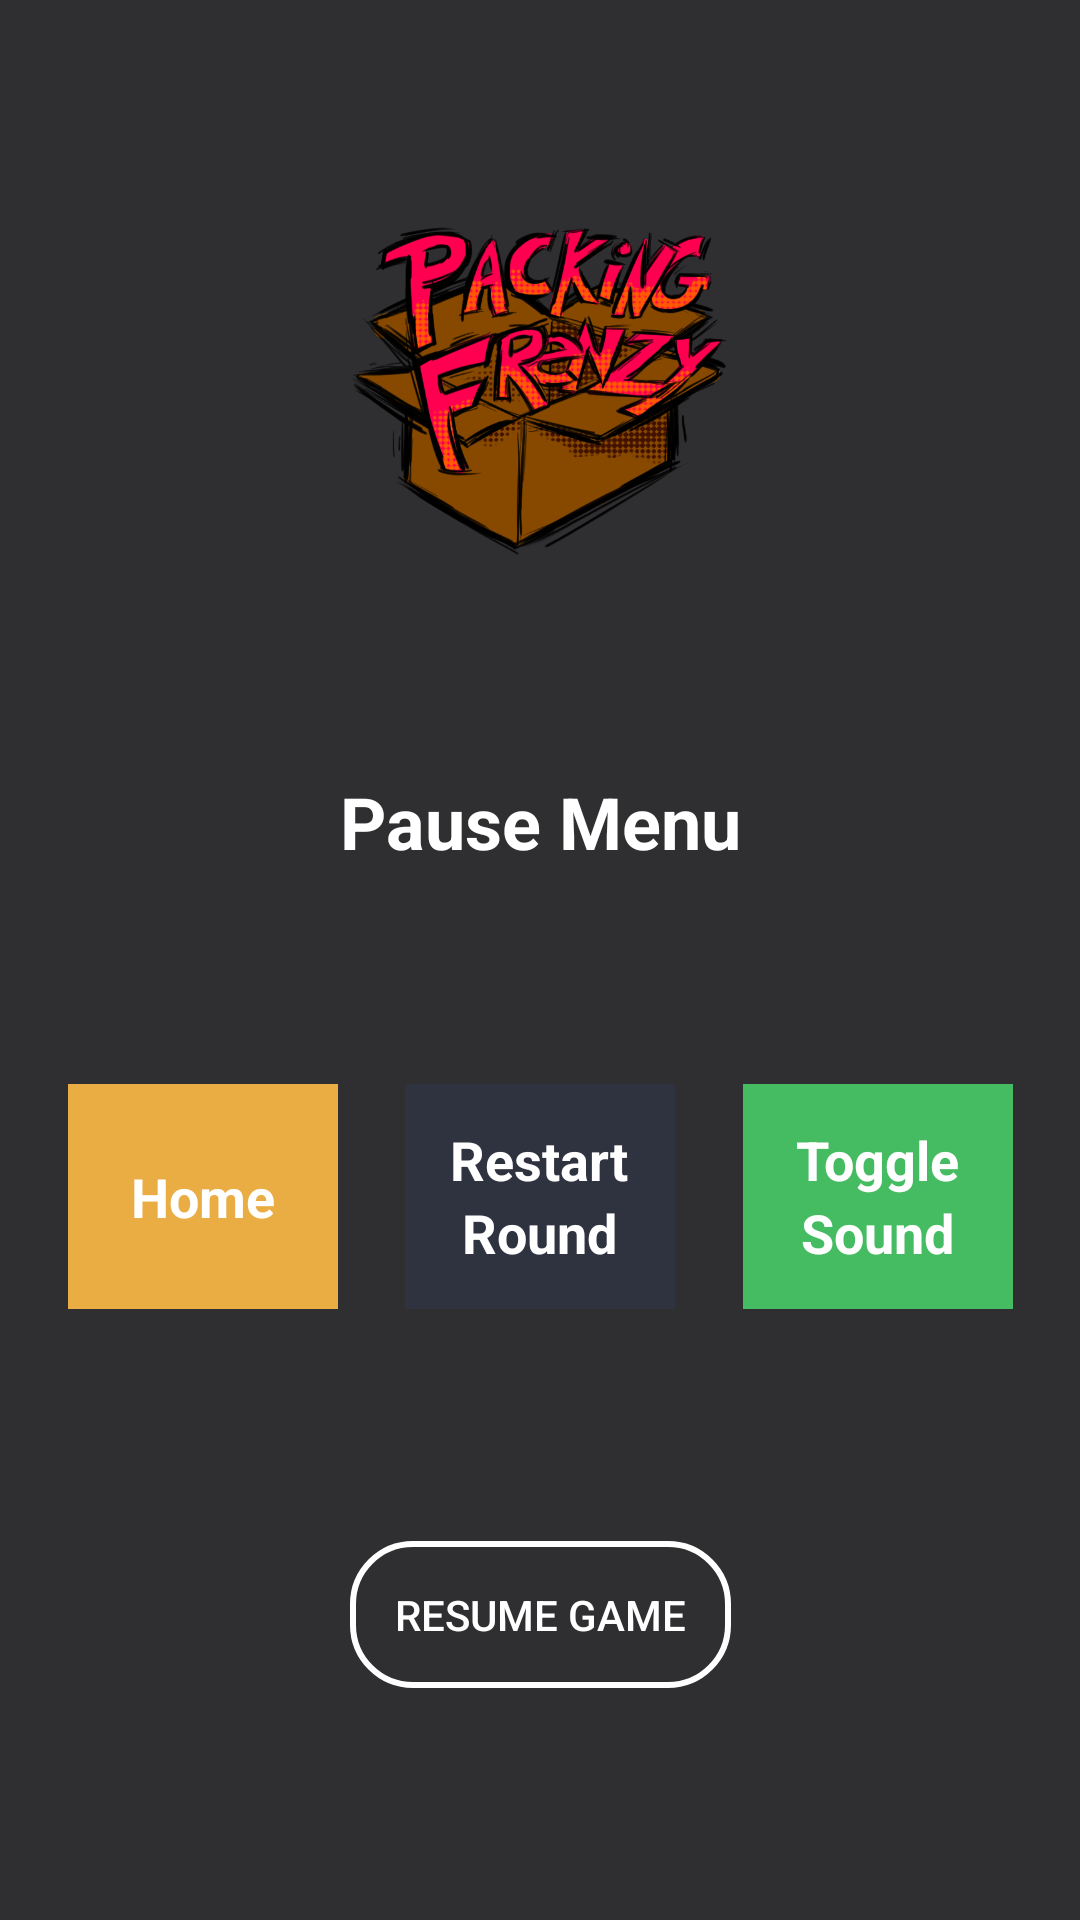

Android layout source for this screen:
<!-- AndroidManifest.xml: application theme AppTheme -->
<!-- res/layout/activity_pause_screen.xml -->
<?xml version="1.0" encoding="utf-8"?>
<androidx.constraintlayout.widget.ConstraintLayout xmlns:android="http://schemas.android.com/apk/res/android"
    xmlns:app="http://schemas.android.com/apk/res-auto"
    xmlns:tools="http://schemas.android.com/tools"
    android:id="@+id/constraintLayout"
    android:layout_width="300dp"
    android:layout_height="450dp"
    android:layout_gravity="center"
    android:background="@color/colorPrimaryDark"
    android:orientation="vertical"
    android:padding="0dp">

    <ImageView
        android:id="@+id/imageView8"
        android:layout_width="125dp"
        android:layout_height="125dp"
        android:src="@drawable/logo"
        app:layout_constraintBottom_toTopOf="@+id/textViewPauseMenu"
        app:layout_constraintEnd_toEndOf="parent"
        app:layout_constraintStart_toStartOf="parent"
        app:layout_constraintTop_toTopOf="parent"
        android:contentDescription="@string/logo" />

    <LinearLayout
        android:id="@+id/linearLayoutHome"
        android:layout_width="90dp"
        android:layout_height="75dp"
        android:layout_weight="1"
        android:background="@color/orange"
        android:gravity="center"
        android:orientation="vertical"
        app:layout_constraintBottom_toBottomOf="@+id/linearLayoutRestartRound"
        app:layout_constraintEnd_toStartOf="@id/linearLayoutRestartRound"
        app:layout_constraintStart_toStartOf="parent"
        app:layout_constraintTop_toTopOf="@+id/linearLayoutRestartRound">

        <TextView
            android:id="@+id/textViewHome"
            android:layout_width="wrap_content"
            android:layout_height="wrap_content"
            android:layout_marginBottom="0dp"
            android:text="@string/home"
            android:textAlignment="center"
            android:textColor="@color/white"
            android:textSize="18sp"
            android:textStyle="bold" />
    </LinearLayout>

    <LinearLayout
        android:id="@+id/linearLayoutRestartRound"
        android:layout_width="90dp"
        android:layout_height="75dp"
        android:layout_weight="1"
        android:background="@color/blueDark"
        android:gravity="center"
        android:orientation="vertical"
        app:layout_constraintBottom_toTopOf="@+id/close_pause"
        app:layout_constraintEnd_toStartOf="@+id/linearLayoutToggleSound"
        app:layout_constraintStart_toEndOf="@+id/linearLayoutHome"
        app:layout_constraintTop_toBottomOf="@+id/textViewPauseMenu">

        <TextView
            android:id="@+id/textViewRestart"
            android:layout_width="wrap_content"
            android:layout_height="wrap_content"
            android:text="@string/restart"
            android:textAlignment="center"
            android:textColor="@color/white"
            android:textSize="18sp"
            android:textStyle="bold" />

        <TextView
            android:id="@+id/textViewRound"
            android:layout_width="wrap_content"
            android:layout_height="wrap_content"
            android:layout_marginBottom="0dp"
            android:text="@string/round"
            android:textAlignment="center"
            android:textColor="#FFFFFF"
            android:textSize="18sp"
            android:textStyle="bold" />
    </LinearLayout>

    <LinearLayout
        android:id="@+id/linearLayoutToggleSound"
        android:layout_width="90dp"
        android:layout_height="75dp"
        android:layout_weight="1"
        android:background="@color/green"
        android:gravity="center"
        android:orientation="vertical"
        app:layout_constraintBottom_toBottomOf="@+id/linearLayoutRestartRound"
        app:layout_constraintEnd_toEndOf="parent"
        app:layout_constraintStart_toEndOf="@+id/linearLayoutRestartRound"
        app:layout_constraintTop_toTopOf="@+id/linearLayoutRestartRound">

        <TextView
            android:id="@+id/textViewToggle"
            android:layout_width="wrap_content"
            android:layout_height="wrap_content"
            android:text="@string/toggle"
            android:textColor="@color/white"
            android:textSize="18sp"
            android:textStyle="bold" />

        <TextView
            android:id="@+id/textViewSound"
            android:layout_width="wrap_content"
            android:layout_height="wrap_content"
            android:text="@string/sound"
            android:textAlignment="center"
            android:textColor="#FFFFFF"
            android:textSize="18sp"
            android:textStyle="bold" />

    </LinearLayout>

    <TextView
        android:id="@+id/textViewPauseMenu"
        android:layout_width="wrap_content"
        android:layout_height="wrap_content"
        android:padding="10dp"
        android:text="@string/pause_menu"
        android:textAlignment="center"
        android:textColor="@color/white"
        android:textSize="24sp"
        android:textStyle="bold"
        app:layout_constraintBottom_toTopOf="@+id/linearLayoutRestartRound"
        app:layout_constraintEnd_toEndOf="@+id/imageView8"
        app:layout_constraintStart_toStartOf="@+id/imageView8"
        app:layout_constraintTop_toBottomOf="@+id/imageView8" />

    <Button
        android:id="@+id/close_pause"
        android:layout_width="wrap_content"
        android:layout_height="wrap_content"
        android:layout_marginTop="16dp"
        android:layout_marginBottom="16dp"
        android:background="@drawable/buttonstyle"
        android:text="@string/resume_game"
        android:textColor="@color/white"
        app:layout_constraintBottom_toBottomOf="parent"
        app:layout_constraintEnd_toEndOf="@+id/imageView8"
        app:layout_constraintStart_toStartOf="@+id/imageView8"
        app:layout_constraintTop_toBottomOf="@+id/linearLayoutRestartRound" />

</androidx.constraintlayout.widget.ConstraintLayout>
<!-- resources referenced by this layout -->
<resources>
  <color name="blueDark">#2F333F</color>
  <color name="colorPrimaryDark">#2F2F31</color>
  <color name="green">#45bc62</color>
  <color name="orange">#eaad43</color>
  <color name="white">#FFFFFF</color>
  <!-- drawable buttonstyle (drawable) -->
  <?xml version="1.0" encoding="utf-8"?>
  <shape xmlns:android="http://schemas.android.com/apk/res/android">
  <stroke android:width="2dp"
      android:color="@color/white" />
      <corners android:radius="20dp"/>
      <padding android:bottom="15dp" android:top="15dp" android:left="15dp" android:right="15dp"/>
  </shape>
  <!-- drawable logo: png bitmap (drawable, 264159 bytes) -->
  <string name="home">Home</string>
  <string name="logo">logo</string>
  <string name="pause_menu">Pause Menu</string>
  <string name="restart">Restart</string>
  <string name="resume_game">Resume Game</string>
  <string name="round">Round</string>
  <string name="sound">Sound</string>
  <string name="toggle">Toggle</string>
  <style name="AppTheme" parent="Theme.AppCompat.Light.NoActionBar">
          
          <item name="colorPrimary">@color/colorPrimary</item>
          <item name="colorPrimaryDark">@color/colorPrimaryDark</item>
          <item name="colorAccent">@color/colorAccent</item>
      </style>
  <color name="colorPrimary">#008577</color>
  <color name="colorAccent">#D81B60</color>
</resources>
